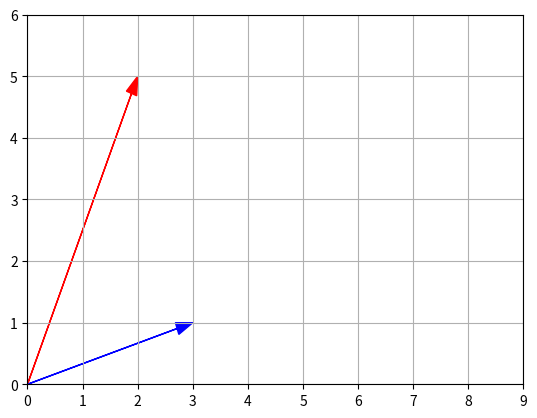
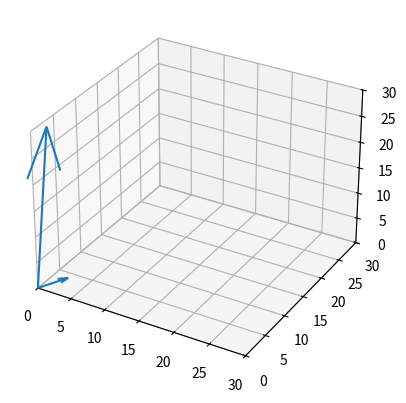

Generate these figures, in order, with matplotlib:
# -*- coding: utf-8 -*-
"""
Created on Tue Mar 10 01:35:16 2020

[redacted]
"""

import numpy as np
v = np.array([1,2,3])
print(v)
size = v.size
print(size)


import matplotlib.pyplot as plt
u = np.array([2, 5])
v = np.array([3, 1])

def plot_vector2d(vector2d, origin=[0, 0], **options):
    return plt.arrow(origin[0], origin[1], vector2d[0], vector2d[1],
              head_width=0.2, head_length=0.3, length_includes_head=True,
              **options)
    
plot_vector2d(u, color="r")
plot_vector2d(v, color="b")
plt.axis([0, 9, 0, 6])
plt.grid()
plt.show()

from mpl_toolkits.mplot3d import Axes3D

a = np.array([1, 2, 30])
b = np.array([4, 1, 3])

x, y, z = zip(a,b)
fig = plt.figure()
ax = fig.add_subplot(111, projection='3d')
ax.quiver(0,0,0,x, y, z) #0,0,0 tail of vectors, x,y,z tip of vectors
ax.set_xlim([0, 30])
ax.set_ylim([0, 30])
ax.set_zlim([0, 30])
plt.show()

def vector_norm(vector):
    squares = [element**2 for element in vector]
    return sum(squares)**0.5

u = np.array([2, 5])

print("||u|| =",end=' ')
print(vector_norm(u))

#or

import numpy.linalg as LA
print(LA.norm(u))

print(u+v)

def dot_product(v1, v2):
    return sum(v1i * v2i for v1i, v2i in zip(v1, v2))
print("dot product",  dot_product(u, v))
dot_product(u, v)